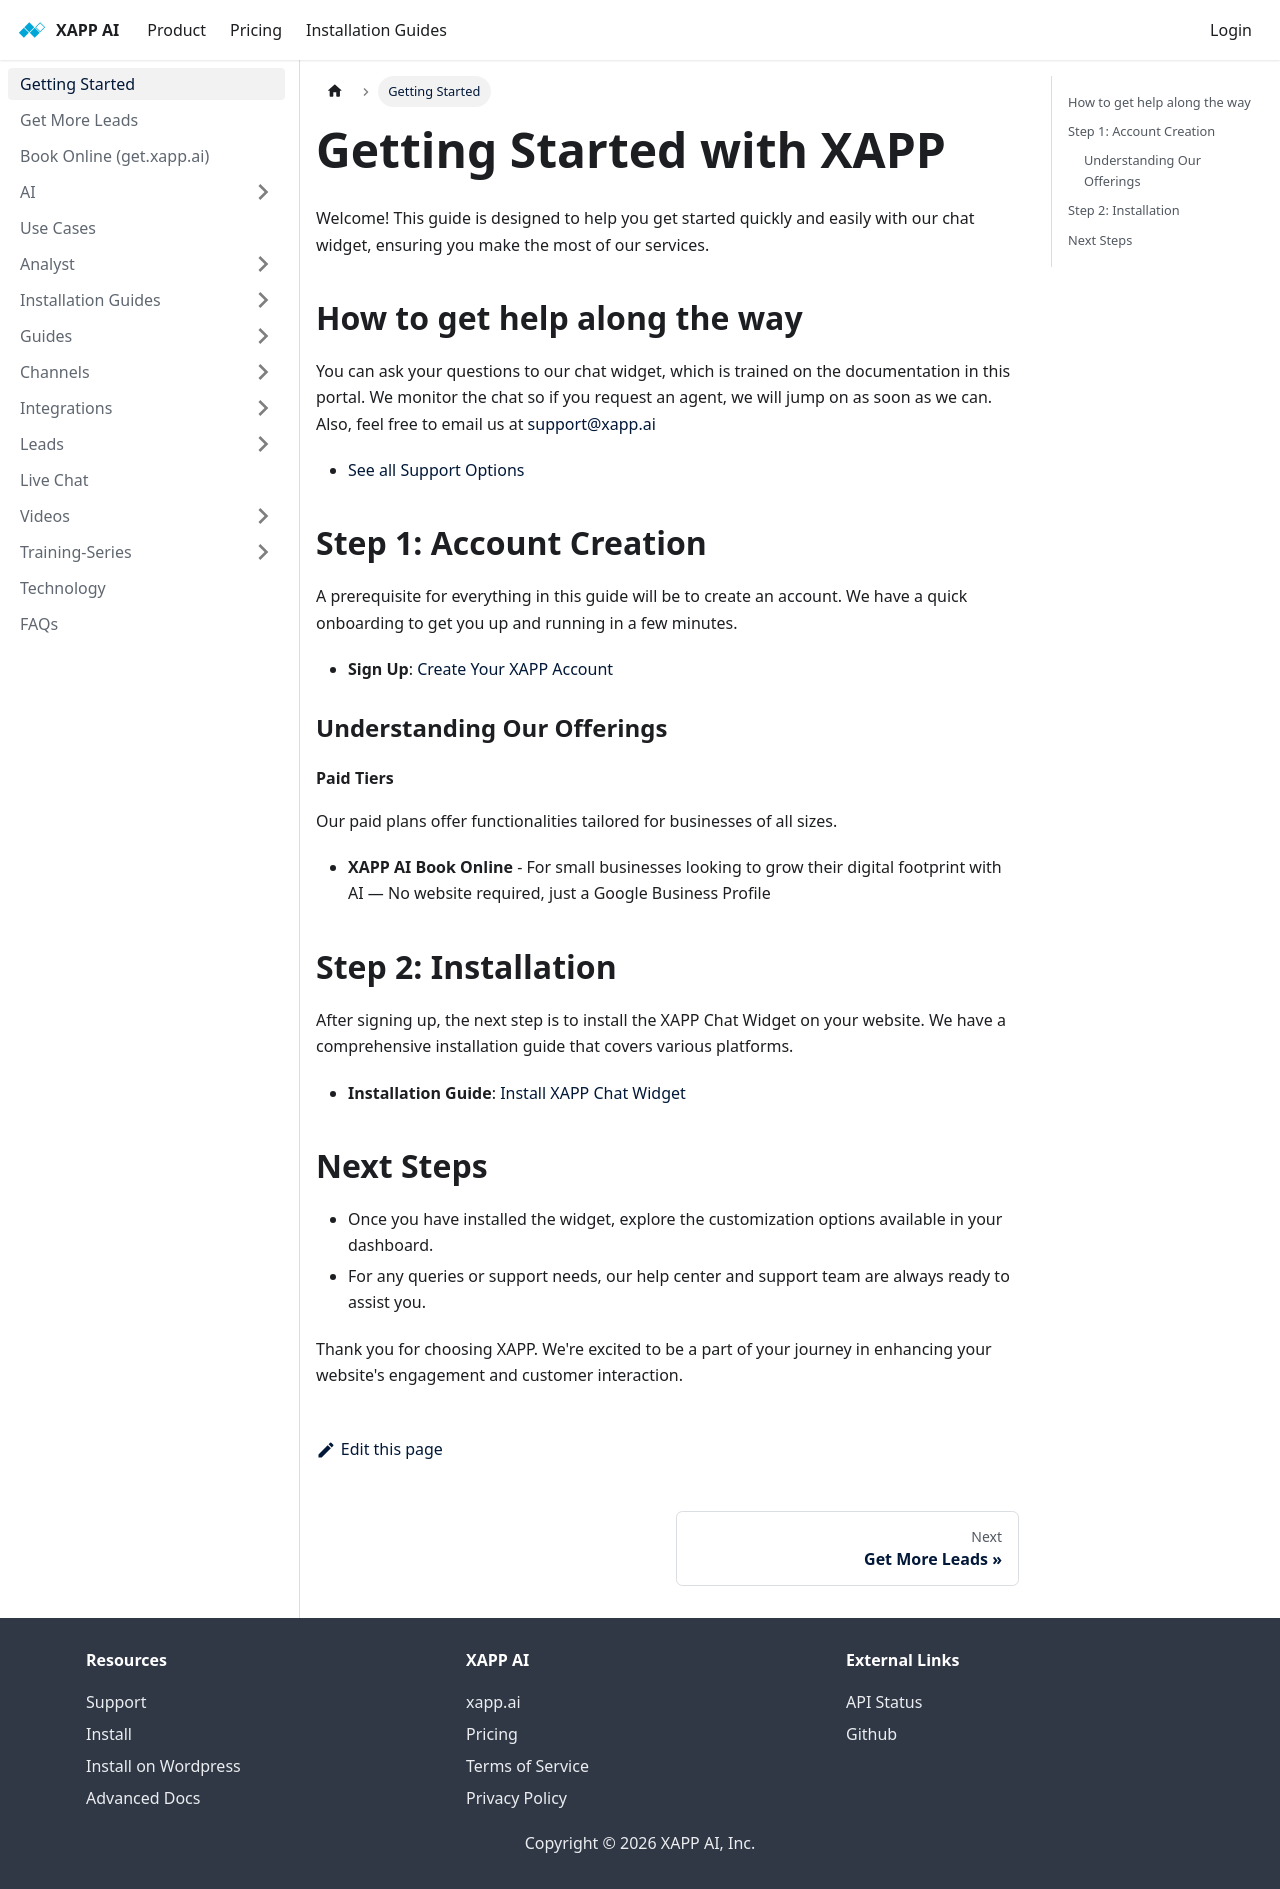

repository: xapp-ai/documentation · page: help/getting-started/index.html · generator: docusaurus

---
title: Getting Started
sidebar_label: Getting Started
---

# Getting Started with XAPP

Welcome! This guide is designed to help you get started quickly and easily with our chat widget, ensuring you make the most of our services.

## How to get help along the way

You can ask your questions to our chat widget, which is trained on the documentation in this portal. We monitor the chat so if you request an agent, we will jump on as soon as we can. Also, feel free to email us at support@xapp.ai

- [See all Support Options](/help/support)

## Step 1: Account Creation

A prerequisite for everything in this guide will be to create an account. We have a quick onboarding to get you up and running in a few minutes.

- **Sign Up**: [Create Your XAPP Account](https://studio.xapp.ai/onboarding/sign-up)

### Understanding Our Offerings

#### Paid Tiers

Our paid plans offer functionalities tailored for businesses of all sizes.

- **XAPP AI Book Online** - For small businesses looking to grow their digital footprint with AI — No website required, just a Google Business Profile

## Step 2: Installation

After signing up, the next step is to install the XAPP Chat Widget on your website. We have a comprehensive installation guide that covers various platforms.

- **Installation Guide**: [Install XAPP Chat Widget](/help/install)

## Next Steps

- Once you have installed the widget, explore the customization options available in your dashboard.
- For any queries or support needs, our help center and support team are always ready to assist you.

Thank you for choosing XAPP. We're excited to be a part of your journey in enhancing your website's engagement and customer interaction.
